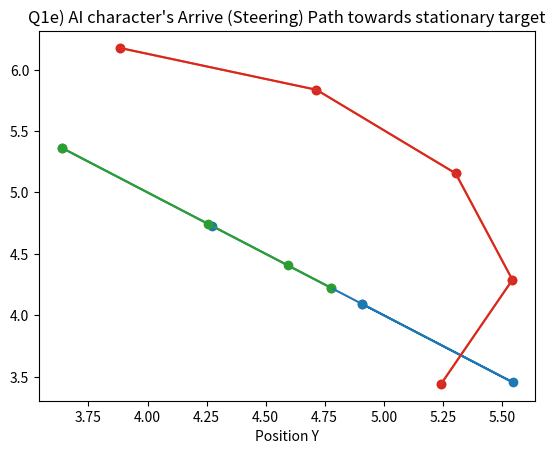

The matplotlib source for this figure:
import numpy as np
import matplotlib.pyplot as plt
import math

pc = np.array([3, 6]) #current position of character
vc = np.array([2, 3]) #current velocity of character
pt = np.array([5, 4]) #current position of target (stationary)
t = 0.25 # tick time
vm = 3.6 # maximum velocity of character
am = 12.25 # maximum acceleration of character

print('Q1a:')
x = [None] * 5
y = [None] * 5
q1a_values = [np.array([0, 0])] * 5
steps = 0
while (steps < 5):
    vd = pt - pc # get velocity direction
    vd_magnitude = math.sqrt((vd[0]*vd[0]) + (vd[1]*vd[1])) # find magnitude
    vd_normalized = vd/vd_magnitude # normalize velocity direction
    v_ksv = vm * vd_normalized # kinematic seek velocity
    pc = pc + (v_ksv* t) # update position
    print(np.round(pc, 2))
    x[steps] = pc[0]
    y[steps] = pc[1]
    q1a_values[steps] = pc
    steps += 1

plt.scatter(x, y)
plt.plot(x, y)
plt.title("Q1a) AI character's Seek (Kinematic) Path towards stationary target")
plt.xlabel("Position X")
plt.xlabel("Position Y")
plt.show()


pc = np.array([3, 6])
vc = np.array([2, 3])
pt = np.array([5, 4])
t = 0.25
vm = 3.6
am = 12.25

print('Q1b:')
x = [None] * 5
y = [None] * 5
q1b_values = [np.array([0, 0])] * 5
steps = 0
while (steps < 5):
    vd = pt - pc # get velocity direction
    vd_magnitude = math.sqrt((vd[0]*vd[0]) + (vd[1]*vd[1]))  # find magnitude
    vd_normalized = vd/vd_magnitude # normalize velocity direction
    a_ssa = am * vd_normalized # steering seek acceleration
    vc = vc + (a_ssa * t) # steering seek velocity
    vc_magnitude = math.sqrt((vc[0]*vc[0]) + (vc[1]*vc[1]))  # find magnitude
    if vc_magnitude > vm: # if it surprasses maximum velocity
        vc = (vc/vc_magnitude) * vm # normalize and multiply by maximum
    pc = pc + (vc * t) # update position
    print(np.round(pc, 2))
    x[steps] = pc[0]
    y[steps] = pc[1]
    q1b_values[steps] = pc
    steps += 1

plt.scatter(x, y)
plt.plot(x, y)
plt.title("Q1b) AI character's Steer (Kinematic) Path towards stationary target")
plt.xlabel("Position X")
plt.xlabel("Position Y")
plt.show()

pc = np.array([3, 6]) #current position of character
vc = np.array([2, 3]) #current velocity of character
pt = np.array([5, 4]) #current position of target (stationary)
t = 0.25 # tick time
vm = 3.6 # maximum velocity of character
am = 12.25 # maximum acceleration of character
r_sat = 0.5 # satisfaction radius
t2t = 0.55 # time-to-target


print('Q1d:')
x = [None] * 5
y = [None] * 5
q1d_values = [np.array([0, 0])] * 5
steps = 0
while (steps < 5):
    vd = pt - pc # get velocity direction
    vd_magnitude = math.sqrt((vd[0]*vd[0]) + (vd[1]*vd[1]))  # find magnitude
    vd_normalized = vd/np.linalg.norm(vd) # normalize velocity direction
    # Blending in I and II Kinematic Arrive 
    v = 0 # set velocity to 0 if within radius of satisfaction
    if vd_magnitude > r_sat: # if distance is bigger than radius...
        v = min(vm, vd_magnitude/t2t) # slow down for arriving
    v_kav = v * vd_normalized # kinematic arrive velocity
    pc = pc + (v_kav * t) # update position
    print(np.round(pc, 2))
    x[steps] = pc[0]
    y[steps] = pc[1]
    q1d_values[steps] = pc
    steps += 1

plt.scatter(x, y)
plt.plot(x, y)
plt.title("Q1d) AI character's Arrive (Kinematic) Path towards stationary target")
plt.xlabel("Position X")
plt.xlabel("Position Y")
plt.show()


pc = np.array([3, 6]) #current position of character
vc = np.array([2, 3]) #current velocity of character
pt = np.array([5, 4]) #current position of target (stationary)
t = 0.25 # tick time
vm = 3.6 # maximum velocity of character
am = 12.25 # maximum acceleration of character
r_arr = 0.2 # radius of arrival
r_sat = 0.5 # satisfaction radius
t2t = 0.55 # time-to-target

print('Q1e:')
x = [None] * 5
y = [None] * 5
q1e_values = [np.array([0, 0])] * 5
steps = 0
while (steps < 5):
    vd = pt - pc # get velocity direction
    vd_magnitude = math.sqrt((vd[0]*vd[0]) + (vd[1]*vd[1]))  # find magnitude
    vd_normalized = vd/vd_magnitude # normalize velocity direction
    if vd_magnitude <= r_arr: # if character arrives, stop moving
        continue
    elif vd_magnitude <= r_sat: # if character is in radius, slow down
        speed_target = (vd_magnitude/r_sat) * vm # find target speed
        # find target velocity
        v_target = vd_normalized
        v_target *= speed_target

        # find acceleration
        a = v_target - vc
        a /= t2t
        # keep acceleration within maximum
        a_magnitude = math.sqrt((a[0]*a[0]) + (a[1]*a[1]))
        if np.linalg.norm(a) > am:
            a_norm = (a/np.linalg.norm(a))
            a = a_norm * am

        # find desired velocity
        at = a * t
        v = vc + at

        v_magnitude = math.sqrt((v[0]*v[0]) + (v[1]*v[1]))
        if v_magnitude > vm:
            v = (v/v_magnitude) * vm

        vc = v
        pc = pc + (vc*t) #update position
    else: # if outside of radii, continue steering seek as usual
        a = vd_normalized *am
        v = vc + (a*t)
        v_magnitude = math.sqrt((v[0]*v[0]) + (v[1]*v[1]))
        if v_magnitude > vm:
            v = (v/v_magnitude) * vm
        vc = v
        pc = pc + (vc*t)
        
    print(np.round(pc, 2))
    x[steps] = pc[0]
    y[steps] = pc[1]
    q1e_values[steps] = pc
    steps += 1

plt.scatter(x, y)
plt.plot(x, y)
plt.title("Q1e) AI character's Arrive (Steering) Path towards stationary target")
plt.xlabel("Position X")
plt.xlabel("Position Y")
plt.show()
print()
print()
